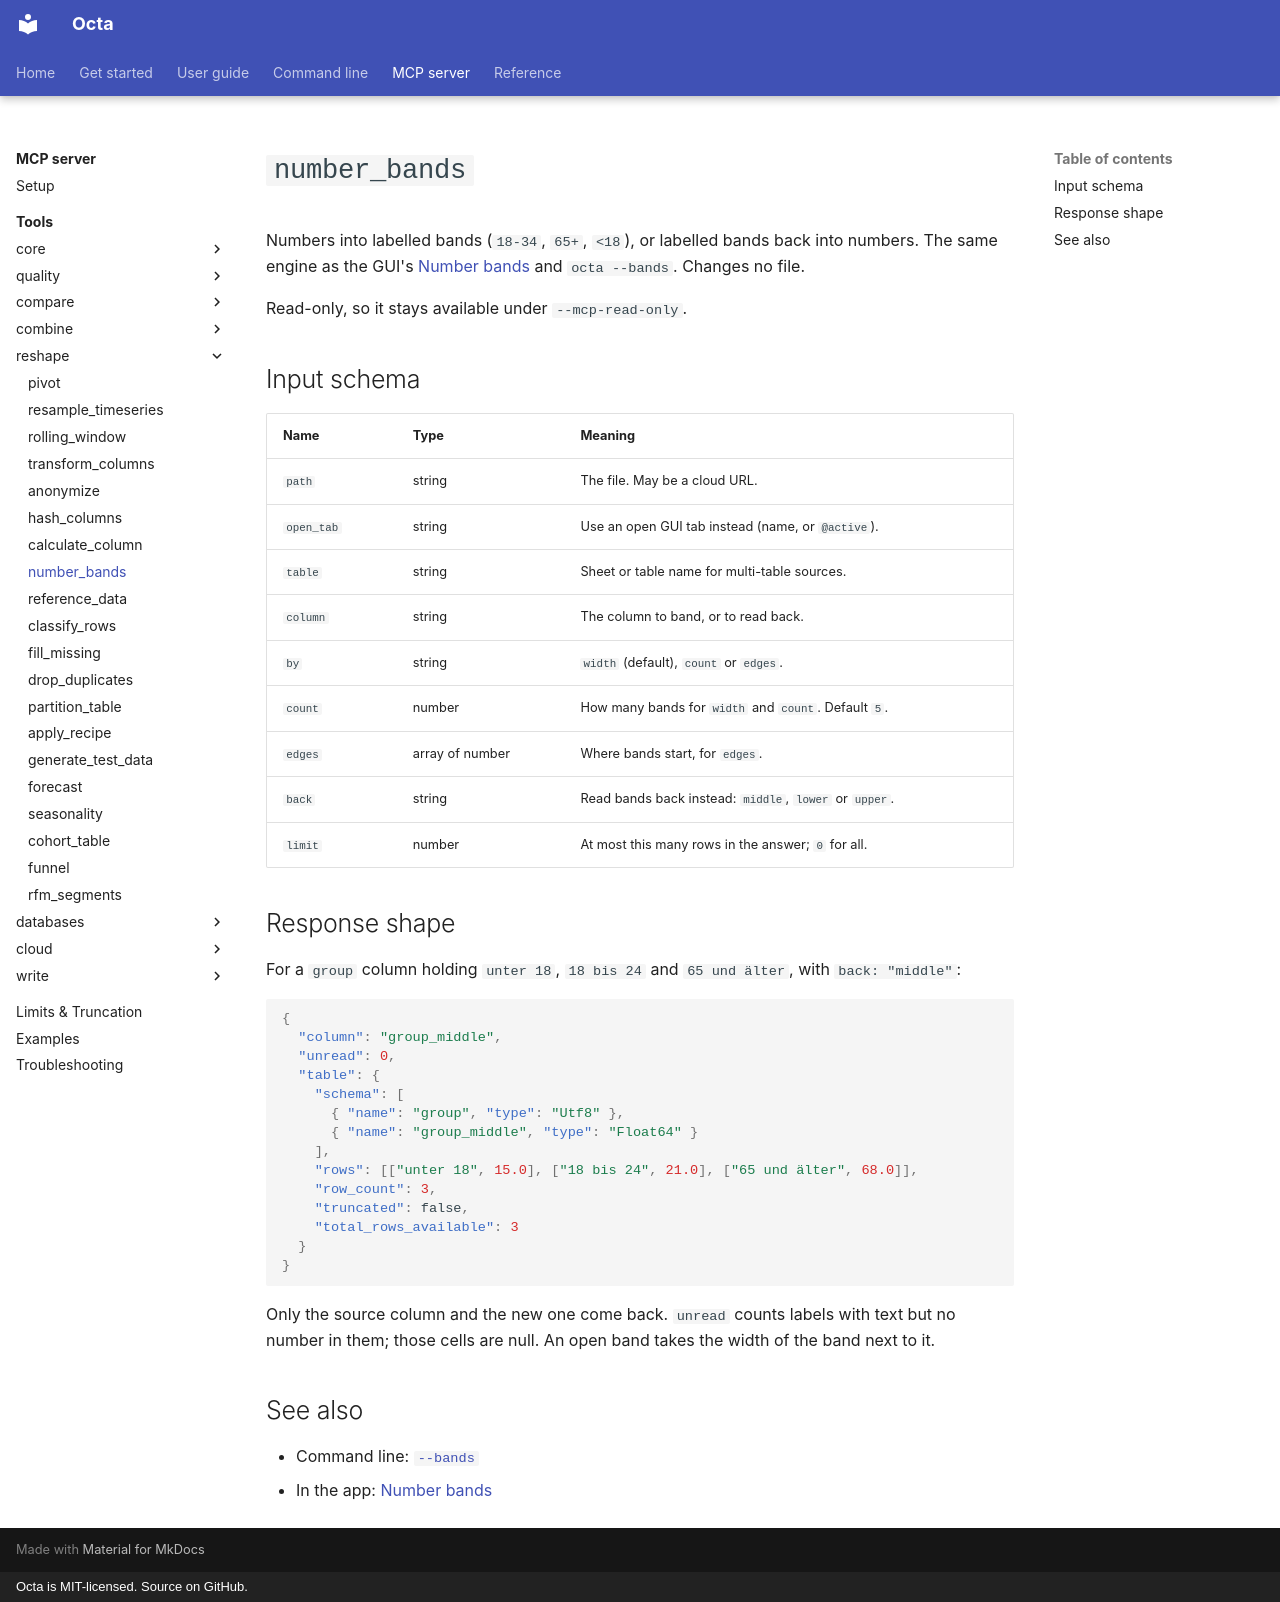

repository: thorstenfoltz/octa · page: mcp/tools/number_bands/index.html · generator: mkdocs · copyright: Octa is MIT-licensed. Source on GitHub.

# `number_bands`

Numbers into labelled bands (`18-34`, `65+`, `<18`), or labelled bands back
into numbers. The same engine as the GUI's
[Number bands](../../usage/number-bands.md) and `octa --bands`. Changes no
file.

Read-only, so it stays available under `--mcp-read-only`.

## Input schema

| Name       | Type            | Meaning                                                |
|------------|-----------------|--------------------------------------------------------|
| `path`     | string          | The file. May be a cloud URL.                          |
| `open_tab` | string          | Use an open GUI tab instead (name, or `@active`).      |
| `table`    | string          | Sheet or table name for multi-table sources.           |
| `column`   | string          | The column to band, or to read back.                   |
| `by`       | string          | `width` (default), `count` or `edges`.                 |
| `count`    | number          | How many bands for `width` and `count`. Default `5`.   |
| `edges`    | array of number | Where bands start, for `edges`.                        |
| `back`     | string          | Read bands back instead: `middle`, `lower` or `upper`. |
| `limit`    | number          | At most this many rows in the answer; `0` for all.     |

## Response shape

For a `group` column holding `unter 18`, `18 bis 24` and `65 und älter`, with
`back: "middle"`:

```json
{
  "column": "group_middle",
  "unread": 0,
  "table": {
    "schema": [
      { "name": "group", "type": "Utf8" },
      { "name": "group_middle", "type": "Float64" }
    ],
    "rows": [["unter 18", 15.0], ["18 bis 24", 21.0], ["65 und älter", 68.0]],
    "row_count": 3,
    "truncated": false,
    "total_rows_available": 3
  }
}
```

Only the source column and the new one come back. `unread` counts labels with
text but no number in them; those cells are null. An open band takes the
width of the band next to it.

## See also

- Command line: [`--bands`](../../cli/bands.md)
- In the app: [Number bands](../../usage/number-bands.md)
